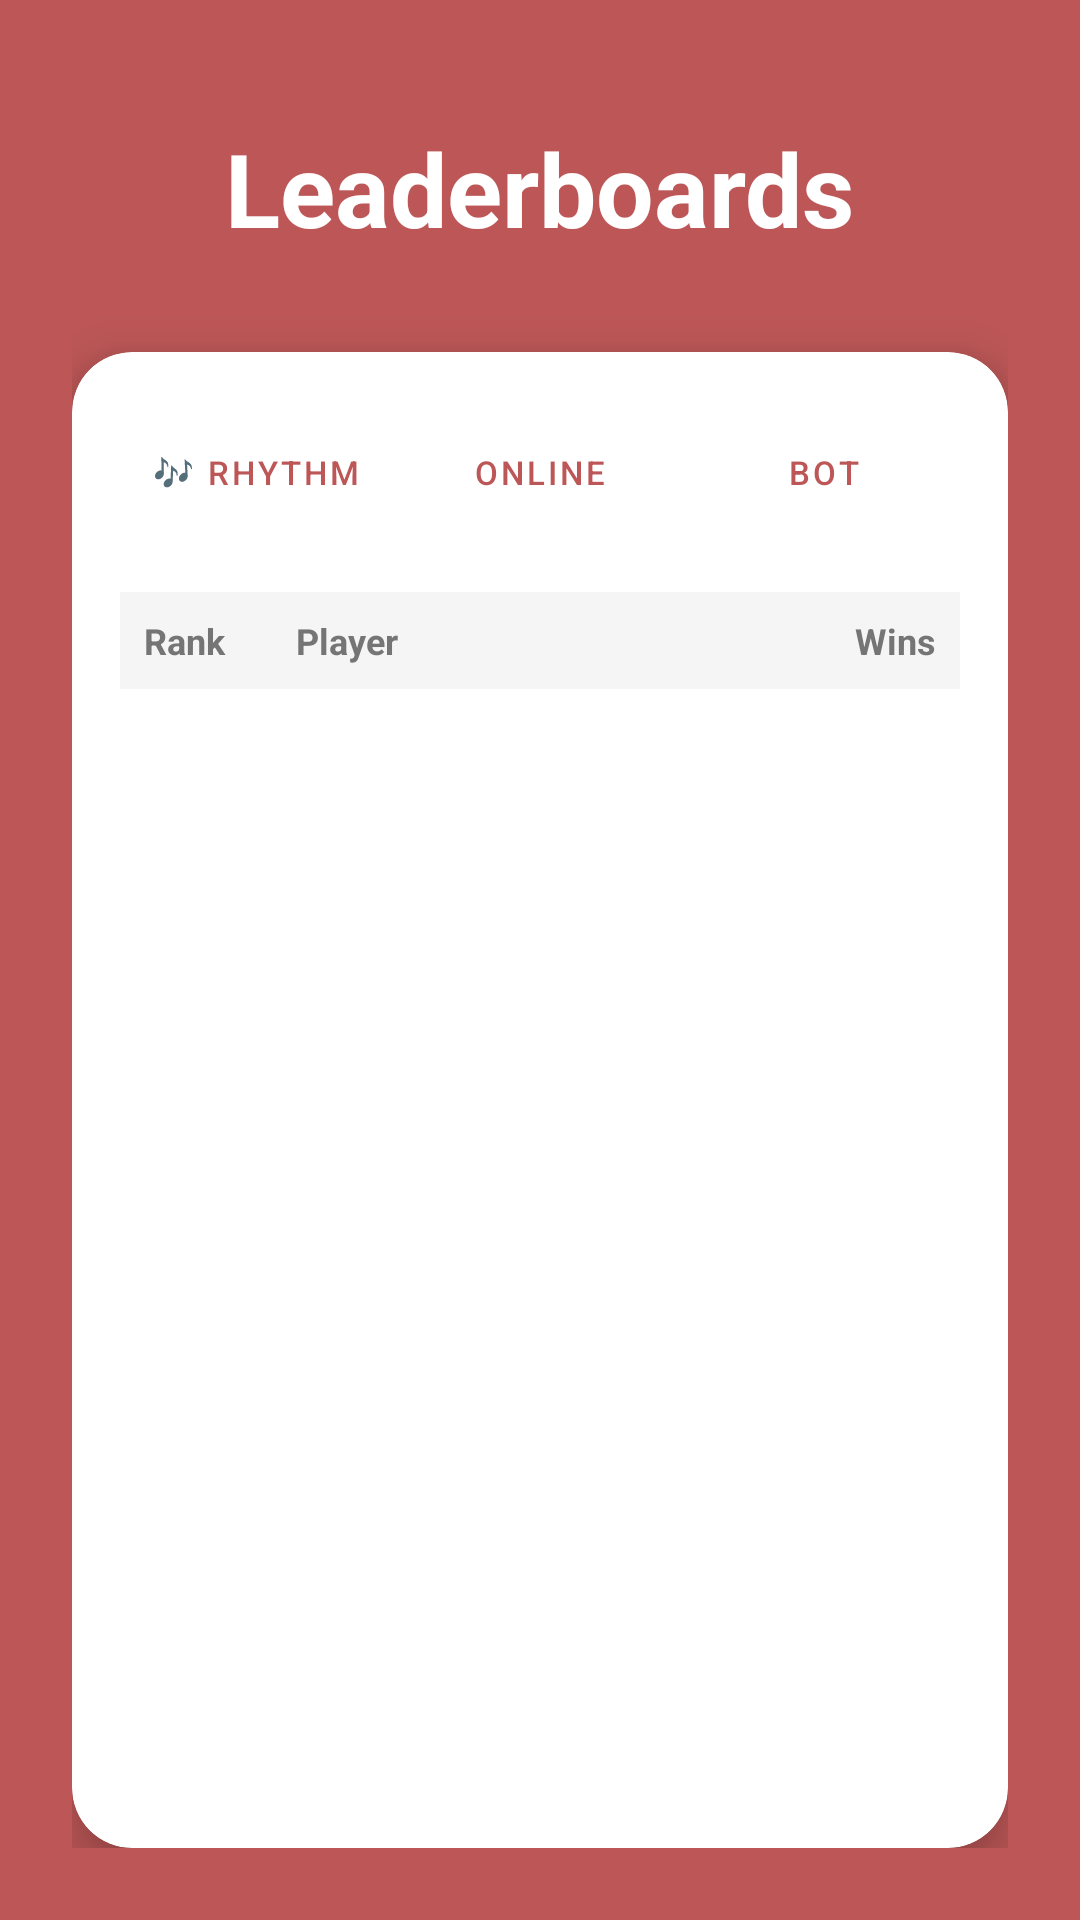

Reconstruct the res/layout file that produces this screen, plus the resources it refers to.
<!-- AndroidManifest.xml: application theme Theme.ChaserGame -->
<!-- res/layout/activity_leader_board.xml -->
<?xml version="1.0" encoding="utf-8"?>
<androidx.constraintlayout.widget.ConstraintLayout xmlns:android="http://schemas.android.com/apk/res/android"
    xmlns:app="http://schemas.android.com/apk/res-auto"
    xmlns:tools="http://schemas.android.com/tools"
    android:id="@+id/main"
    android:layout_width="match_parent"
    android:layout_height="match_parent"
    android:background="@color/background_red"
    android:padding="24dp"
    tools:context=".screens.LeaderBoardActivity">

    <TextView
        android:id="@+id/textView"
        android:layout_width="wrap_content"
        android:layout_height="wrap_content"
        android:layout_marginTop="16dp"
        android:text="Leaderboards"
        android:textColor="#FFFFFF"
        android:textSize="34sp"
        android:textStyle="bold"
        app:layout_constraintEnd_toEndOf="parent"
        app:layout_constraintStart_toStartOf="parent"
        app:layout_constraintTop_toTopOf="parent" />

    <androidx.cardview.widget.CardView
        android:id="@+id/leaderboardCard"
        android:layout_width="0dp"
        android:layout_height="0dp"
        android:layout_marginTop="32dp"
        app:cardCornerRadius="20dp"
        app:cardElevation="10dp"
        app:layout_constraintBottom_toBottomOf="parent"
        app:layout_constraintEnd_toEndOf="parent"
        app:layout_constraintStart_toStartOf="parent"
        app:layout_constraintTop_toBottomOf="@+id/textView">

        <LinearLayout
            android:layout_width="match_parent"
            android:layout_height="match_parent"
            android:orientation="vertical"
            android:padding="16dp">

            <LinearLayout
                android:id="@+id/leaderboard_buttons"
                android:layout_width="match_parent"
                android:layout_height="wrap_content"
                android:orientation="horizontal"
                android:weightSum="3">

                <Button
                    android:id="@+id/btn_leaderboard_rhythm"
                    style="@style/Widget.MaterialComponents.Button.OutlinedButton"
                    android:layout_width="0dp"
                    android:layout_height="wrap_content"
                    android:layout_marginEnd="4dp"
                    android:layout_weight="1"
                    android:backgroundTint="@color/white"
                    android:padding="0dp"
                    android:text="🎶 Rhythm"
                    android:textColor="@color/background_red"
                    android:textSize="11sp"
                    app:strokeColor="@color/background_red" />

                <Button
                    android:id="@+id/btn_leaderboard_online"
                    style="@style/Widget.MaterialComponents.Button.OutlinedButton"
                    android:layout_width="0dp"
                    android:layout_height="wrap_content"
                    android:layout_marginEnd="4dp"
                    android:layout_weight="1"
                    android:backgroundTint="@color/white"
                    android:padding="0dp"
                    android:text="Online"
                    android:textColor="@color/background_red"
                    android:textSize="11sp"
                    app:strokeColor="@color/background_red" />

                <Button
                    android:id="@+id/btn_leaderboard_bot"
                    style="@style/Widget.MaterialComponents.Button.OutlinedButton"
                    android:layout_width="0dp"
                    android:layout_height="wrap_content"
                    android:layout_weight="1"
                    android:backgroundTint="@color/white"
                    android:padding="0dp"
                    android:text="Bot"
                    android:textColor="@color/background_red"
                    android:textSize="11sp"
                    app:strokeColor="@color/background_red" />
            </LinearLayout>

            <LinearLayout
                android:id="@+id/bot_difficulty_filters"
                android:layout_width="match_parent"
                android:layout_height="wrap_content"
                android:layout_marginTop="8dp"
                android:gravity="center"
                android:orientation="horizontal"
                android:visibility="gone">

                <Button
                    android:id="@+id/btn_bot_easy"
                    style="@style/Widget.MaterialComponents.Button.OutlinedButton"
                    android:layout_width="wrap_content"
                    android:layout_height="wrap_content"
                    android:layout_marginEnd="4dp"
                    android:text="Easy"
                    android:textSize="12sp" />

                <Button
                    android:id="@+id/btn_bot_normal"
                    style="@style/Widget.MaterialComponents.Button.OutlinedButton"
                    android:layout_width="wrap_content"
                    android:layout_height="wrap_content"
                    android:layout_marginEnd="4dp"
                    android:text="Normal"
                    android:textSize="12sp" />

                <Button
                    android:id="@+id/btn_bot_hard"
                    style="@style/Widget.MaterialComponents.Button.OutlinedButton"
                    android:layout_width="wrap_content"
                    android:layout_height="wrap_content"
                    android:text="Hard"
                    android:textSize="12sp" />
            </LinearLayout>

            
            <LinearLayout
                android:layout_width="match_parent"
                android:layout_height="wrap_content"
                android:layout_marginTop="16dp"
                android:background="#F5F5F5"
                android:layoutDirection="ltr"
                android:orientation="horizontal"
                android:padding="8dp">

                <TextView
                    android:layout_width="0dp"
                    android:layout_height="wrap_content"
                    android:layout_weight="1"
                    android:text="Rank"
                    android:textColor="#757575"
                    android:textSize="12sp"
                    android:textStyle="bold" />

                <TextView
                    android:layout_width="0dp"
                    android:layout_height="wrap_content"
                    android:layout_weight="3"
                    android:text="Player"
                    android:textColor="#757575"
                    android:textSize="12sp"
                    android:textStyle="bold" />

                <TextView
                    android:id="@+id/tv_header_stat"
                    android:layout_width="0dp"
                    android:layout_height="wrap_content"
                    android:layout_weight="1.2"
                    android:gravity="end"
                    android:text="Wins"
                    android:textColor="#757575"
                    android:textSize="12sp"
                    android:textStyle="bold" />
            </LinearLayout>

            <androidx.recyclerview.widget.RecyclerView
                android:id="@+id/rv_leaderboard"
                android:layout_width="match_parent"
                android:layout_height="0dp"
                android:layout_weight="1" />
        </LinearLayout>
    </androidx.cardview.widget.CardView>

</androidx.constraintlayout.widget.ConstraintLayout>
<!-- resources referenced by this layout -->
<resources>
  <color name="background_red">#bd5757</color>
  <color name="white">#FFFFFFFF</color>
  <style name="Theme.ChaserGame" parent="Base.Theme.ChaserGame" />
  <style name="Base.Theme.ChaserGame" parent="Theme.Material3.DayNight.NoActionBar">
          
          
      </style>
</resources>
